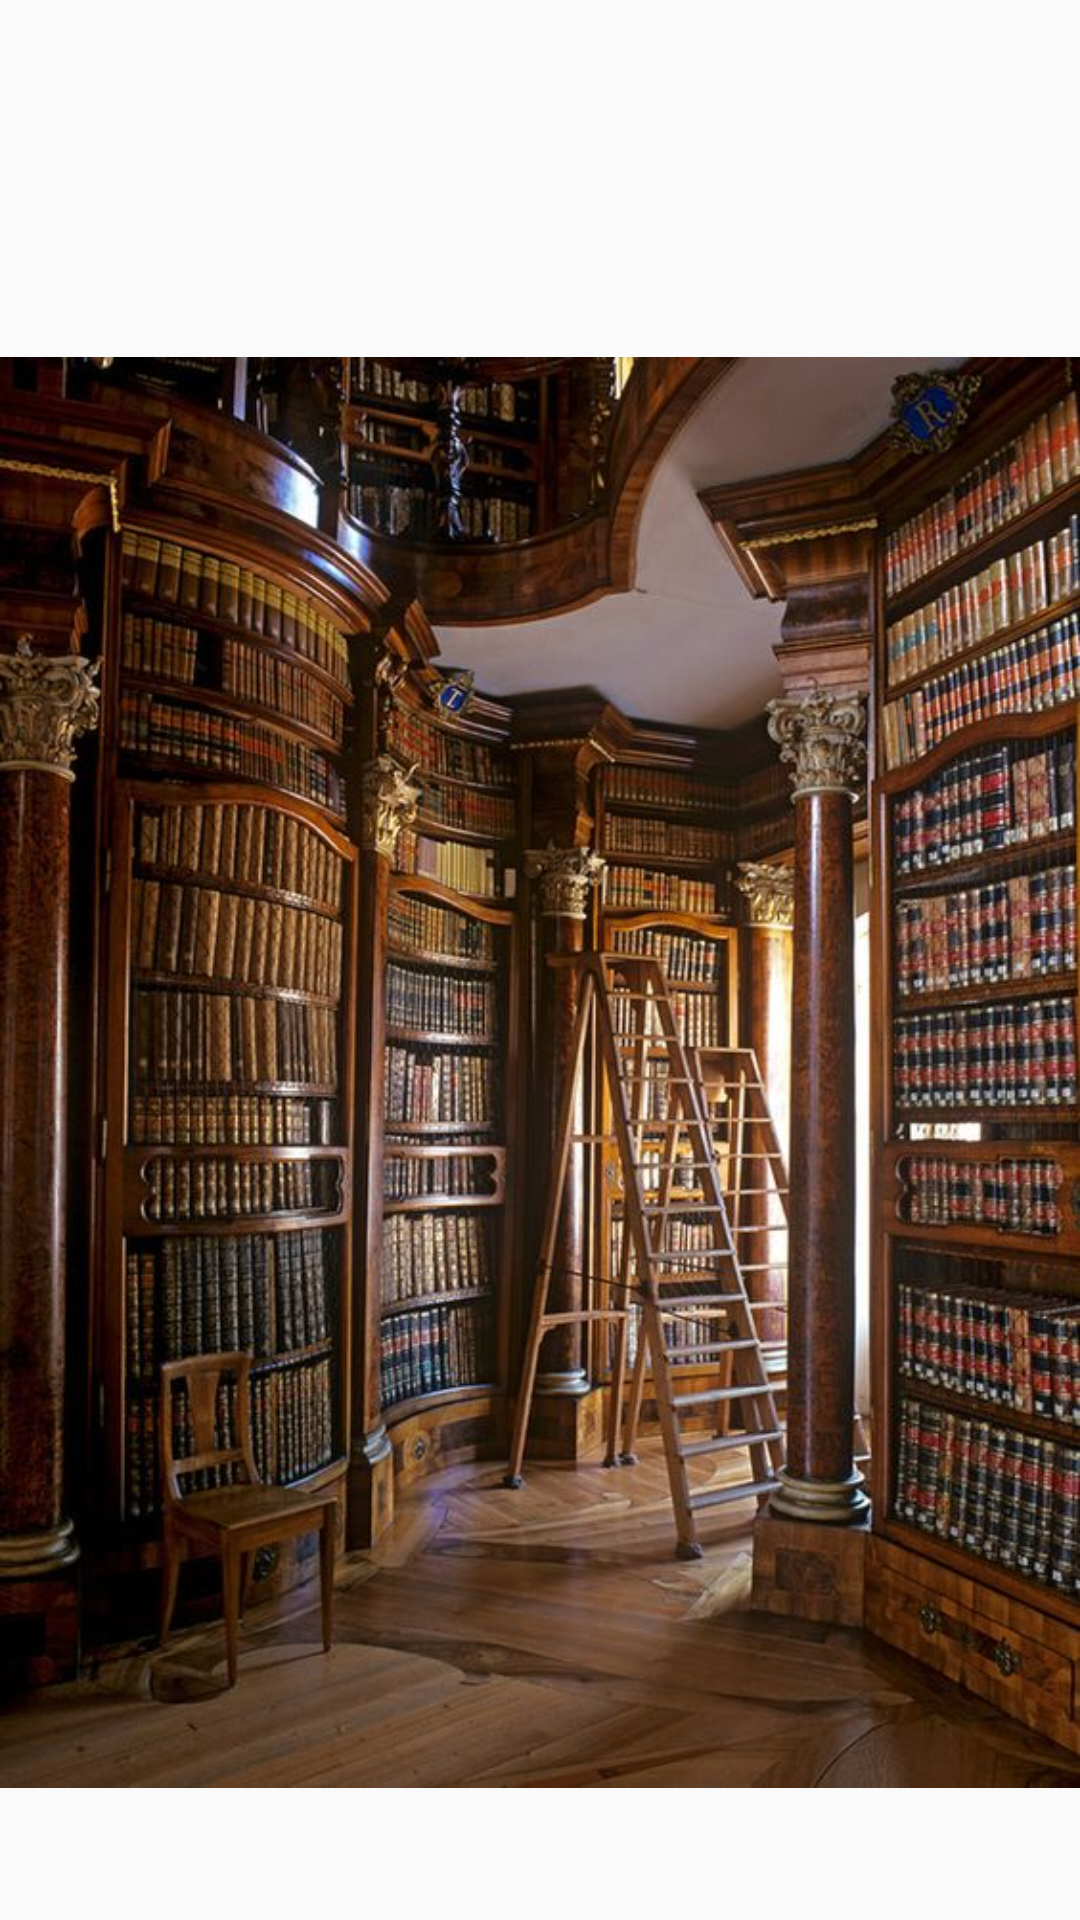

Layout XML and referenced resources for this Android screen:
<!-- AndroidManifest.xml: application theme AppTheme.NoActionBar -->
<!-- res/layout/slide1.xml -->
<?xml version="1.0" encoding="utf-8"?>
<LinearLayout xmlns:android="http://schemas.android.com/apk/res/android"
    android:id="@+id/slide_layout"
    android:layout_width="match_parent"
    android:layout_height="match_parent"
    android:gravity="center"
    android:orientation="vertical">

    <TextView
        android:id="@+id/slidetext1"
        android:layout_width="wrap_content"
        android:layout_height="wrap_content"
        android:textColor="@color/white"
        android:textSize="25dp"
        android:textStyle="bold"
        android:fontFamily="cursive"/>

    <LinearLayout
        android:id="@+id/topContainer"
        android:layout_width="wrap_content"
        android:layout_height="wrap_content"
        android:layout_centerHorizontal="true"
        android:layout_marginTop="80dp"
        android:orientation="vertical">

        <ImageView
            android:layout_width="wrap_content"
            android:layout_height="wrap_content"
            android:layout_gravity="center_horizontal"
            android:src="@drawable/lib_back"
            android:id="@+id/img"/>

    </LinearLayout>

    <TextView
        android:id="@+id/slidetext"
        android:layout_width="wrap_content"
        android:layout_height="wrap_content"
        android:textColor="@color/white"
        android:textSize="18dp"
        android:layout_margin="20dp"
        android:textAlignment="center"/>

</LinearLayout>
<!-- resources referenced by this layout -->
<resources>
  <color name="white">#ffffff</color>
  <!-- drawable lib_back: jpg bitmap (drawable, 106989 bytes) -->
  <style name="AppTheme.NoActionBar">
          <item name="windowActionBar">false</item>
          <item name="windowNoTitle">true</item>
      </style>
</resources>
